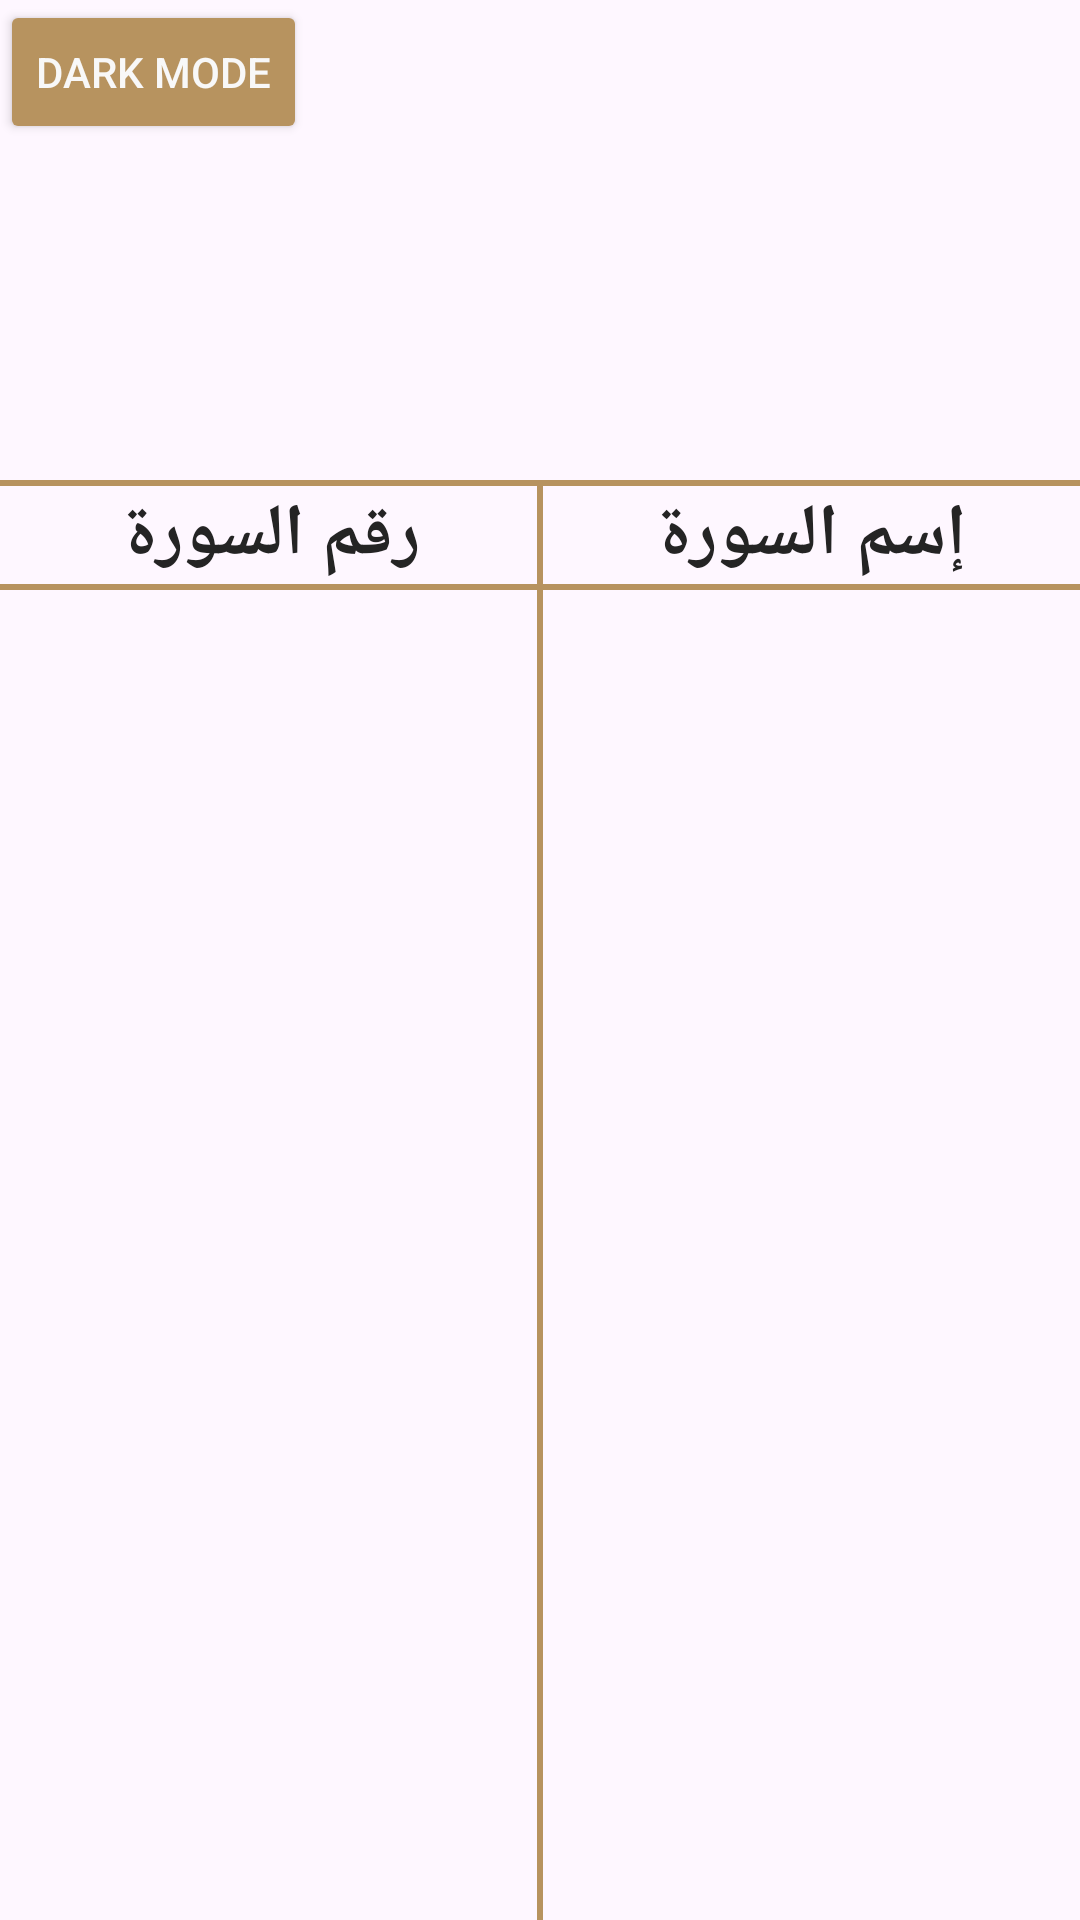

The Android layout XML behind this screen, and the referenced resources:
<!-- AndroidManifest.xml: application theme Theme.IslamyApp -->
<!-- res/layout/fragment_quran.xml -->
<?xml version="1.0" encoding="utf-8"?>
<androidx.constraintlayout.widget.ConstraintLayout xmlns:android="http://schemas.android.com/apk/res/android"
    xmlns:app="http://schemas.android.com/apk/res-auto"
    android:layout_width="match_parent"
    android:layout_height="match_parent"
    xmlns:tools="http://schemas.android.com/tools">
    <Button
        app:layout_constraintTop_toTopOf="parent"
        app:layout_constraintStart_toStartOf="parent"
        android:id="@+id/btn_switch_mode"
        android:layout_width="wrap_content"
        android:layout_height="wrap_content"
        android:text="dark mode"
        style="@style/ButtonStyle"/>

    <ImageView
        android:id="@+id/iv_quran"
        android:layout_width="wrap_content"
        android:layout_height="0dp"
        android:adjustViewBounds="true"
        android:src="@drawable/quran_bg"
        app:layout_constraintBottom_toTopOf="@id/line1"
        app:layout_constraintEnd_toEndOf="parent"
        app:layout_constraintHeight_percent="0.25"
        app:layout_constraintStart_toStartOf="parent"
        app:layout_constraintTop_toTopOf="parent" />

    <View
        android:id="@+id/line1"
        android:layout_width="wrap_content"
        android:layout_height="2dp"
        style="@style/ViewStyle"
        app:layout_constraintTop_toBottomOf="@id/iv_quran"
        app:layout_constraintStart_toStartOf="parent"
        app:layout_constraintEnd_toEndOf="parent"
        app:layout_constraintBottom_toTopOf="@id/tv_surah_name"/>
    <TextView
        android:id="@+id/tv_surah_index"
        android:layout_width="0dp"
        android:textAlignment="center"
        android:layout_height="wrap_content"
        android:text="رقم السورة"
        style="@style/TextStyleOne"
        android:textSize="24sp"
        android:textStyle="bold"
        app:layout_constraintBottom_toTopOf="@id/line2"
        app:layout_constraintEnd_toStartOf="@id/tv_surah_name"
        app:layout_constraintStart_toStartOf="parent"
        app:layout_constraintTop_toBottomOf="@id/line1" />

    <TextView
        android:id="@+id/tv_surah_name"
        android:layout_width="0dp"
        android:textAlignment="center"
        android:layout_height="wrap_content"
        android:text="إسم السورة"
        style="@style/TextStyleOne"
        android:textSize="24sp"
        android:textStyle="bold"
        app:layout_constraintBottom_toTopOf="@id/line2"
        app:layout_constraintEnd_toEndOf="parent"
        app:layout_constraintStart_toEndOf="@id/tv_surah_index"
        app:layout_constraintTop_toBottomOf="@id/line1" />
    <View
        android:id="@+id/line2"
        android:layout_width="wrap_content"
        android:layout_height="2dp"
        style="@style/ViewStyle"
        app:layout_constraintTop_toBottomOf="@id/tv_surah_name"
        app:layout_constraintStart_toStartOf="parent"
        app:layout_constraintEnd_toEndOf="parent"
        app:layout_constraintBottom_toTopOf="@id/rv_surah"/>

    <androidx.recyclerview.widget.RecyclerView
        android:id="@+id/rv_surah"
        android:layout_width="match_parent"
        android:layout_height="0dp"
        app:layout_constraintBottom_toBottomOf="parent"
        app:layout_constraintEnd_toEndOf="parent"
        tools:listitem="@layout/surah_item"
        app:layoutManager="androidx.recyclerview.widget.LinearLayoutManager"
        app:layout_constraintStart_toStartOf="parent"
        app:layout_constraintTop_toBottomOf="@id/line2" />
    <View
        android:id="@+id/line3"
        android:layout_width="2dp"
        android:layout_height="0dp"
        style="@style/ViewStyle"
        app:layout_constraintTop_toBottomOf="@id/line1"
        app:layout_constraintStart_toStartOf="parent"
        app:layout_constraintEnd_toEndOf="parent"
        app:layout_constraintBottom_toBottomOf="parent"/>

</androidx.constraintlayout.widget.ConstraintLayout>
<!-- res/layout/surah_item.xml (included above) -->
<?xml version="1.0" encoding="utf-8"?>
<androidx.constraintlayout.widget.ConstraintLayout xmlns:android="http://schemas.android.com/apk/res/android"
    xmlns:app="http://schemas.android.com/apk/res-auto"
    android:layout_width="match_parent"
    android:id="@+id/cl_surah"
    android:layout_height="wrap_content">

    <TextView
        android:id="@+id/tv_surah_index"
        android:layout_width="0dp"
        android:layout_height="wrap_content"
        android:text="surah index"
        android:textAlignment="center"
        android:textSize="24sp"
        style="@style/TextStyleOne"
        android:textStyle="bold"
        app:layout_constraintBottom_toBottomOf="parent"
        app:layout_constraintEnd_toStartOf="@id/tv_surah_name"
        app:layout_constraintStart_toStartOf="parent"
        app:layout_constraintTop_toTopOf="parent" />

    <TextView
        android:id="@+id/tv_surah_name"
        android:layout_width="0dp"
        android:layout_height="wrap_content"
        android:text="surah name"
        android:textAlignment="center"
        style="@style/TextStyleOne"
        android:textSize="24sp"
        android:textStyle="bold"
        app:layout_constraintBottom_toBottomOf="parent"
        app:layout_constraintEnd_toEndOf="parent"
        app:layout_constraintStart_toEndOf="@id/tv_surah_index"
        app:layout_constraintTop_toTopOf="parent" />

</androidx.constraintlayout.widget.ConstraintLayout>
<!-- resources referenced by this layout -->
<resources>
  <style name="ButtonStyle">
          <item name="android:textColor">@color/colorWhite</item>
          <item name="android:backgroundTint">@color/colorCoffee</item>
      </style>
  <style name="TextStyleOne">
          <item name="android:textColor">@color/colorBlack</item>
      </style>
  <style name="ViewStyle">
          <item name="android:background">@color/colorCoffee</item>
      </style>
  <style name="Theme.IslamyApp" parent="Base.Theme.IslamyApp" />
  <color name="colorWhite">#F8F8F8</color>
  <color name="colorCoffee">#B7935F</color>
  <color name="colorBlack">#242424</color>
  <style name="Base.Theme.IslamyApp" parent="Theme.Material3.DayNight.NoActionBar">
          
          
          <item name="android:statusBarColor">@color/colorLightCoffee</item>
      </style>
  <color name="colorLightCoffee">#80B7935F</color>
</resources>
